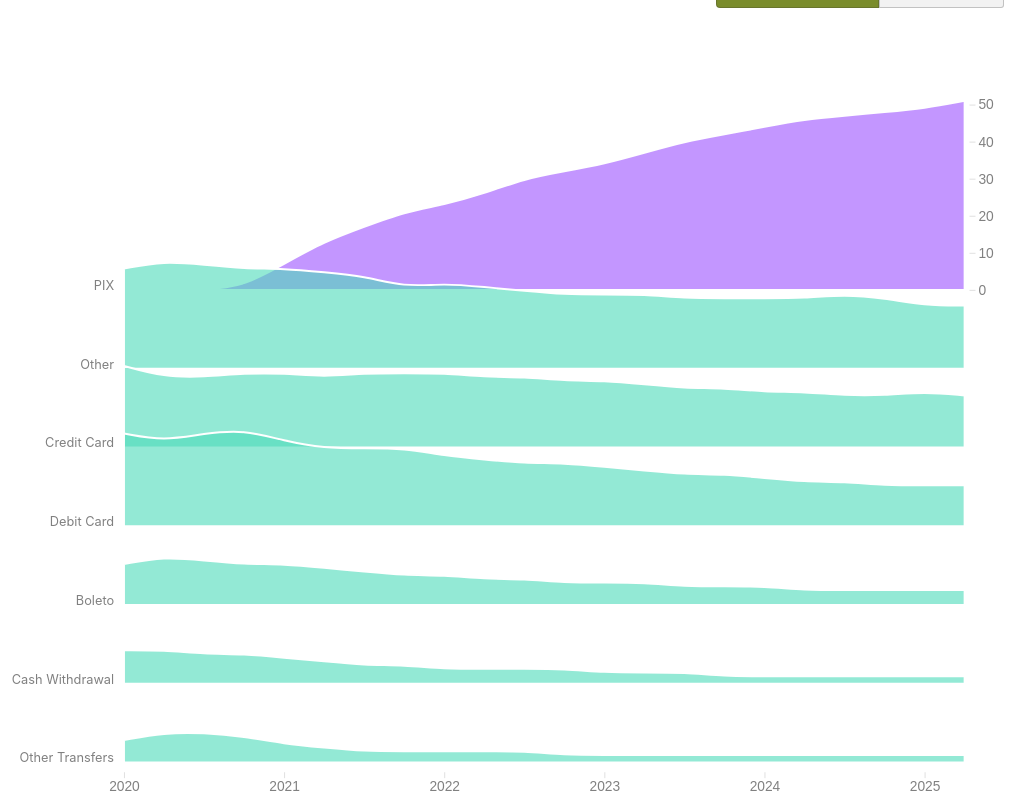
D3 v7 page, settled after 480 driven frames (8 s of simulated time); the page loaded 1 data file(s).


// ── joyplot.js
const COLORS = {
  aqua: "#4BDBBA",
  purple100: "#9C50FF",
  chartLight: "#E0E0E0",
  chartMedium: "#808080",
  pixHighlight: "#2C806C"
};

const CHART_CONFIG = {
  widthRatio: 1,
  height: 800,
  margin: { top: 160, right: 40, bottom: 40, left: 130 },
  padding: 10,
  multiplier: 1.6,
  hoverCircleRadius: 4,
  mobileBreakpoint: 480,
  areaFillOpacity: 0.6,
  areaStrokeWidth: 2,
  labelOffset: 10,
  yAxisOffset: 5,
  hoverLineDashArray: "4",
  transitionDuration: 1200,
  tooltipFadeDuration: 200,
  tooltip: {
    width: 130,
    padding: "6px 10px",
    borderRadius: "4px",
    offsetX: 10,
    offsetY: 15,
    rightMargin: 20
  }
};

// Application state
let data;
let xScale, yGroupScale, yScale, densityScale, areaGenerator, xAxis, yAxis;
let orderedGroups, groupsWithOrder;
let maxValue, maxAreaHeight, currentMaxY, quarterData;
let hoverLine, hoverCircles, tooltipContainer, groupTooltips;
let currentVar = "transactions";

// DOM elements
const svg = d3.select("#joyplot");
const container = d3.select(".container");

// Chart dimensions
const width = window.innerWidth * CHART_CONFIG.widthRatio;
const height = CHART_CONFIG.height;
const margin = CHART_CONFIG.margin;

let boundedWidth = width - margin.left - margin.right;
let boundedHeight = height - margin.top - margin.bottom;

svg.attr("viewBox", `0 0 ${width} ${height}`)
  .attr("preserveAspectRatio", "xMidyMid meet");

const g = svg.append("g")
  .attr("transform", `translate(${margin.left}, ${margin.top})`);

const parseDate = d3.timeParse("%Y-%m");

// Load and parse CSV data
d3.csv("transactions_joyplot.csv", (d) => ({
  group: d.payment_method,
  date: d.date,
  transactions: +d.transactions * 100,
  volume: +d.value * 100,
  orderTransaction: +d.order_transaction,
  orderVolume: +d.order_volume
})).then(loadedData => {
  data = loadedData;
  initChart();

  // Set up click outside handler for hiding hover elements
  const rect_overlay = d3.select(".overlay").node();

  document.addEventListener("click", function(e) {
    if (e.target !== rect_overlay) {
      hideVerticalHover();
    }
  });
})

/**
 * Initializes the joyplot/ridgeline chart
 */
function initChart() {
  groupsWithOrder = [...new Set(data.map(d => d.group))]
    .map(groupName => {
      const sampleRow = data.find(d => d.group === groupName);
      return {
        group: groupName,
        orderTransaction: sampleRow.orderTransaction,
        orderVolume: sampleRow.orderVolume
      };
    });

  orderedGroups = getOrderedGroups();

  // Configure X scale
  xScale = d3.scalePoint()
    .domain(data.map(d => d.date).sort())
    .range([0, boundedWidth]);

  /**
   * Returns Q1 tick values based on container width
   */
  function getResponsiveQ1Ticks() {
    const containerWidth = container.node().getBoundingClientRect().width;
    const q1Quarters = [...new Set(data.map((d) => d.date))]
      .sort()
      .filter((quarter) => quarter.endsWith("-Q1"));

    if (containerWidth < CHART_CONFIG.mobileBreakpoint) {
      return q1Quarters.filter((d, i) => i % 2 === 0);
    } else {
      return q1Quarters;
    }
  }

  xAxis = d3.axisBottom(xScale)
    .tickValues(getResponsiveQ1Ticks())
    .tickFormat(d => d.split('-')[0]);

  // Configure Y scales
  yGroupScale = d3.scaleBand()
    .domain(orderedGroups)
    .range([0, boundedHeight])
    .paddingInner(-0.5)  // Negative padding creates overlap for ridgeline effect

  const firstGroupName = orderedGroups[0];
  const firstGroupData = data.filter(d => d.group == firstGroupName);
  const firstGroupY = yGroupScale(firstGroupName);

  yScale = d3.scaleLinear()
    .domain([0, d3.max(firstGroupData, d => d[currentVar])])
    .range([yGroupScale.bandwidth() * CHART_CONFIG.multiplier, 0]);

  yAxis = d3.axisRight(yScale)
    .ticks(4);

  // Configure area generator
  maxValue = d3.max(data, d => d[currentVar]);

  densityScale = d3.scaleLinear()
    .domain([0, maxValue])
    .range([0, yGroupScale.bandwidth() * CHART_CONFIG.multiplier]);

  areaGenerator = d3.area()
    .x((d) => xScale(d.date))
    .y0((d) => yGroupScale(d.group) + yGroupScale.bandwidth())
    .y1((d) => yGroupScale(d.group) + yGroupScale.bandwidth() - densityScale(d[currentVar]))
    .curve(d3.curveBasis);

  // Draw X axis
  g.append("g")
    .attr("class", "axis xaxis")
    .attr("transform", `translate(0, ${boundedHeight + CHART_CONFIG.padding})`)
    .call(xAxis)
    .select(".domain").remove();

  g.selectAll(".xaxis .tick line")
    .style("stroke", COLORS.chartLight);

  g.selectAll(".xaxis .tick text")
    .style("fill", COLORS.chartMedium);

  // Draw Y axis
  g.append("g")
    .attr("class", "axis yaxis")
    .attr("transform", `translate(${boundedWidth + CHART_CONFIG.yAxisOffset}, 
      ${firstGroupY + yGroupScale.bandwidth() - yGroupScale.bandwidth() * CHART_CONFIG.multiplier})`)
    .call(yAxis)
    .select(".domain").remove();

  g.selectAll(".yaxis .tick line")
    .style("stroke", COLORS.chartLight);

  g.selectAll(".yaxis .tick text")
    .style("fill", COLORS.chartMedium);

  // Draw ridgeline areas
  groupsWithOrder.forEach(group => {
    const groupData = data.filter(d => d.group === group.group);

    g.append("path")
      .datum(groupData)
      .attr("class", "joyplot")
      .attr("d", areaGenerator)
      .style("fill", group.group === "PIX" ? COLORS.purple100 : COLORS.aqua)
      .style("fill-opacity", CHART_CONFIG.areaFillOpacity)
      .style("stroke", "white")
      .style("stroke-width", CHART_CONFIG.areaStrokeWidth);
  });

  // Draw group labels
  g.selectAll(".group-label")
    .data(groupsWithOrder)
    .enter()
    .append("text")
    .attr("class", "group-label")
    .attr("x", -CHART_CONFIG.labelOffset)
    .attr("y", (d) => yGroupScale(d.group) + yGroupScale.bandwidth())
    .attr("text-anchor", "end")
    .text((d) => d.group)
    .style("fill", COLORS.chartMedium);

  // Set up hover interactions
  maxAreaHeight = densityScale(maxValue);

  hoverLine = g
    .append("line")
    .attr("class", "hover-line")
    .style("stroke", COLORS.chartMedium)
    .style("stroke-dasharray", CHART_CONFIG.hoverLineDashArray);

  hoverCircles = g.selectAll(".hover-circle")
    .data(orderedGroups)
    .enter()
    .append("circle")
    .attr("class", "hover-circle")
    .attr("r", CHART_CONFIG.hoverCircleRadius)
    .style("fill", COLORS.chartMedium)
    .style("opacity", 0);

  // Hover overlay rectangle
  g.append("rect")
    .attr("class", "overlay")
    .attr("y", -maxAreaHeight)
    .attr("width", boundedWidth)
    .attr("height", boundedHeight + maxAreaHeight)
    .style("opacity", 0)
    .on("mousemove", handleMouseMove)
    .on("mouseout", hideVerticalHover);

  // Initialize tooltips
  tooltipContainer = d3.select(".tooltip-container");
  groupTooltips = createGroupTooltips();
}

/**
 * Returns groups sorted by current variable's order
 */
function getOrderedGroups() {
  return groupsWithOrder.sort((a, b) => {
      if (currentVar === "transactions") {
        return a.orderTransaction - b.orderTransaction;
      } else {
        return a.orderVolume - b.orderVolume;
      }
    })
    .map((d) => d.group);
}

/**
 * Creates tooltip elements for each payment method group
 */
function createGroupTooltips() {
  return orderedGroups.map((groupName) => {
    return tooltipContainer
      .append("div")
      .attr("class", `tooltip tooltip-${groupName.replace(/\s+/g, "-")}`)
      .style("position", "absolute")
      .style("background", "#F3F3F3")
      .style("color", "#333333")
      .style("padding", CHART_CONFIG.tooltip.padding)
      .style("border-radius", CHART_CONFIG.tooltip.borderRadius)
      .style("pointer-events", "none")
      .style("opacity", 0)
      .style("white-space", "nowrap")
      .style("box-shadow", `3px 3px 10px ${COLORS.chartMedium}`);
  });
}

/**
 * Calculates the highest (lowest Y) point at the current X position
 */
function getHighestPointAtX() {
  if (quarterData.length === 0) return 0;
  let minY = Infinity;

  quarterData.forEach(d => {
    const y = yGroupScale(d.group) + yGroupScale.bandwidth() - densityScale(d[currentVar]);
    minY = Math.min(minY, y);
  });

  return minY === Infinity ? 0 : minY;
}

/**
 * Hides the vertical hover line and all tooltips
 */
function hideVerticalHover() {
  hoverLine.style("opacity", 0);
  hoverCircles.style("opacity", 0);

  if (groupTooltips) {
    groupTooltips.forEach((tooltip) => {
      tooltip.transition().duration(CHART_CONFIG.tooltipFadeDuration).style("opacity", 0);
    });
  }
}

/**
 * Handles mouse movement over the chart for hover interactions
 */
function handleMouseMove(e) {
  const [mouseX] = d3.pointer(e);

  const allQuarters = xScale.domain();
  let closestQuarter = allQuarters[0];
  let minDistance = Math.abs(mouseX - xScale(allQuarters[0]));

  allQuarters.forEach((quarter) => {
    const distance = Math.abs(mouseX - xScale(quarter));
    if (distance < minDistance) {
      minDistance = distance;
      closestQuarter = quarter;
    }
  });

  const x = xScale(closestQuarter);
  quarterData = data.filter((d) => d.date == closestQuarter);
  const chartHighestY = getHighestPointAtX(x);

  hoverLine
    .attr("x1", x)
    .attr("x2", x)
    .attr("y1", chartHighestY)
    .attr("y2", boundedHeight)
    .style("opacity", 1);

  orderedGroups.forEach((groupName, index) => {
    const groupData = quarterData.find((d) => d.group == groupName);

    if (groupData && groupTooltips[index]) {
      const y =
        yGroupScale(groupData.group) +
        yGroupScale.bandwidth() -
        densityScale(groupData[currentVar]);

      hoverCircles
        .filter((d) => d === groupName)
        .style("opacity", 1)
        .attr("cx", x)
        .attr("cy", y);

      const tooltip = groupTooltips[index];
      const svgRect = svg.node().getBoundingClientRect();

      const pageX = svgRect.left + margin.left + x;
      const pageY = svgRect.left + margin.top + y;

      const tooltipWidth = CHART_CONFIG.tooltip.width;

      const needsRightAlign = pageX + CHART_CONFIG.tooltip.offsetX + tooltipWidth > window.innerWidth - CHART_CONFIG.tooltip.rightMargin;

      if (needsRightAlign) {
        const rightDistance = window.innerWidth - pageX + CHART_CONFIG.tooltip.offsetY;

        tooltip
          .style("left", "auto")
          .style("right", rightDistance + "px")

      } else {
        tooltip
          .style("right", "auto")
          .style("left", pageX + CHART_CONFIG.tooltip.offsetX + "px")
          .style("top", pageY - CHART_CONFIG.tooltip.offsetY + "px");
      }

      const [year, quarter] = closestQuarter.split("-");
      const quarterDisplay = `${year} ${quarter}`;
      const color = groupName === "PIX" ? COLORS.purple100 : COLORS.pixHighlight; 

      tooltip
        .style("top", pageY - CHART_CONFIG.tooltip.offsetY + "px")
        .html(
            `
            <div style="font-weight: bold; color: ${color}">${groupData.group}</div>
                <div><strong>${quarterDisplay}:</strong> ${groupData[currentVar].toFixed(0)}% 
            </div>
            `)
        .style("opacity", 1);
    } else {
      hoverCircles.filter((d) => d === groupName).style("opacity", 0);

      if (groupTooltips[index]) {
        groupTooltips[index].transition().duration(CHART_CONFIG.tooltipFadeDuration).style("opacity", 0);
      }
    }
  });

}

/**
 * Updates the chart when switching between transactions and volume views
 * @param {string} newVar - The variable to display ('transactions' or 'volume')
 */
function updateChart(newVar) {
  currentVar = newVar;

  d3.selectAll("button").classed("active", false);
  d3.select(`#${newVar}-btn`).classed("active", true);

  orderedGroups = getOrderedGroups();
  yGroupScale.domain(orderedGroups);
  groupTooltips = createGroupTooltips();

  g.selectAll(".joyplot")
    .transition()
    .duration(CHART_CONFIG.transitionDuration)
    .ease(d3.easeQuadInOut)
    .attr("d", areaGenerator);

  g.selectAll(".group-label")
    .transition()
    .duration(CHART_CONFIG.transitionDuration)
    .ease(d3.easeQuadInOut)
    .attr("y", (d) => yGroupScale(d.group) + yGroupScale.bandwidth());

  hoverCircles
    .data(orderedGroups)
    .transition()
    .duration(CHART_CONFIG.transitionDuration)
    .ease(d3.easeQuadInOut);
}

d3.select("#transactions-btn").on("click", () => updateChart("transactions"))
d3.select("#volume-btn").on("click", () => updateChart("volume"));

### data: transactions_joyplot.csv
payment_method, transactions, order_transaction, value, order_volume, date
Debit Card, 0.25, 4, 0.01, 7, 2020-Q1
Debit Card, 0.23, 4, 0.01, 7, 2020-Q2
Debit Card, 0.25, 4, 0.01, 7, 2020-Q3
Debit Card, 0.26, 4, 0.02, 7, 2020-Q4
Debit Card, 0.23, 4, 0.01, 7, 2021-Q1
Debit Card, 0.21, 4, 0.01, 7, 2021-Q2
Debit Card, 0.21, 4, 0.01, 7, 2021-Q3
Debit Card, 0.21, 4, 0.01, 7, 2021-Q4
Debit Card, 0.19, 4, 0.01, 7, 2022-Q1
Debit Card, 0.18, 4, 0.01, 7, 2022-Q2
Debit Card, 0.17, 4, 0.01, 7, 2022-Q3
Debit Card, 0.17, 4, 0.01, 7, 2022-Q4
Debit Card, 0.16, 4, 0.01, 7, 2023-Q1
Debit Card, 0.15, 4, 0.01, 7, 2023-Q2
Debit Card, 0.14, 4, 0.01, 7, 2023-Q3
Debit Card, 0.14, 4, 0.01, 7, 2023-Q4
Debit Card, 0.13, 4, 0.01, 7, 2024-Q1
Debit Card, 0.12, 4, 0.01, 7, 2024-Q2
Debit Card, 0.12, 4, 0.01, 7, 2024-Q3
Debit Card, 0.11, 4, 0.01, 7, 2024-Q4
Debit Card, 0.11, 4, 0.01, 7, 2025-Q1
Debit Card, 0.11, 4, 0.01, 7, 2025-Q2
Credit Card, 0.22, 3, 0.02, 6, 2020-Q1
Credit Card, 0.19, 3, 0.02, 6, 2020-Q2
Credit Card, 0.19, 3, 0.02, 6, 2020-Q3
Credit Card, 0.2, 3, 0.02, 6, 2020-Q4
Credit Card, 0.2, 3, 0.02, 6, 2021-Q1
Credit Card, 0.19, 3, 0.02, 6, 2021-Q2
Credit Card, 0.2, 3, 0.02, 6, 2021-Q3
Credit Card, 0.2, 3, 0.02, 6, 2021-Q4
Credit Card, 0.2, 3, 0.02, 6, 2022-Q1
Credit Card, 0.19, 3, 0.02, 6, 2022-Q2
Credit Card, 0.19, 3, 0.02, 6, 2022-Q3
Credit Card, 0.18, 3, 0.02, 6, 2022-Q4
Credit Card, 0.18, 3, 0.02, 6, 2023-Q1
Credit Card, 0.17, 3, 0.02, 6, 2023-Q2
Credit Card, 0.16, 3, 0.02, 6, 2023-Q3
Credit Card, 0.16, 3, 0.02, 6, 2023-Q4
Credit Card, 0.15, 3, 0.02, 6, 2024-Q1
Credit Card, 0.15, 3, 0.02, 6, 2024-Q2
Credit Card, 0.14, 3, 0.02, 6, 2024-Q3
Credit Card, 0.14, 3, 0.02, 6, 2024-Q4
Credit Card, 0.15, 3, 0.02, 6, 2025-Q1
Credit Card, 0.14, 3, 0.02, 6, 2025-Q2
Cash Withdrawal, 0.09, 6, 0.05, 5, 2020-Q1
Cash Withdrawal, 0.09, 6, 0.05, 5, 2020-Q2
Cash Withdrawal, 0.08, 6, 0.05, 5, 2020-Q3
Cash Withdrawal, 0.08, 6, 0.04, 5, 2020-Q4
Cash Withdrawal, 0.07, 6, 0.04, 5, 2021-Q1
Cash Withdrawal, 0.06, 6, 0.04, 5, 2021-Q2
Cash Withdrawal, 0.05, 6, 0.03, 5, 2021-Q3
Cash Withdrawal, 0.05, 6, 0.03, 5, 2021-Q4
Cash Withdrawal, 0.04, 6, 0.03, 5, 2022-Q1
Cash Withdrawal, 0.04, 6, 0.03, 5, 2022-Q2
Cash Withdrawal, 0.04, 6, 0.03, 5, 2022-Q3
Cash Withdrawal, 0.04, 6, 0.03, 5, 2022-Q4
Cash Withdrawal, 0.03, 6, 0.03, 5, 2023-Q1
Cash Withdrawal, 0.03, 6, 0.03, 5, 2023-Q2
Cash Withdrawal, 0.03, 6, 0.03, 5, 2023-Q3
Cash Withdrawal, 0.02, 6, 0.02, 5, 2023-Q4
... 94 more rows